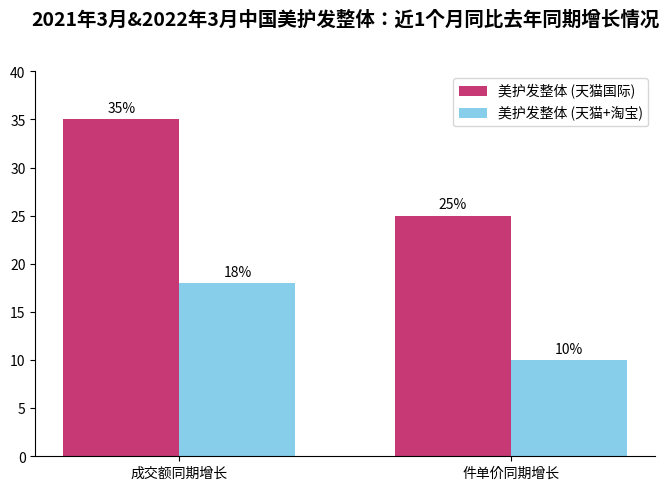

Write Python code to recreate this figure.
import matplotlib.pyplot as plt
import numpy as np
from matplotlib.patches import Patch

# 分组类别
groups = ["成交额同期增长", "件单价同期增长"]
# 数据类别（对应图例）
categories = ["美护发整体 (天猫国际)", "美护发整体 (天猫+淘宝)"]
# 模拟数据（可调整）
data = [[35, 25],  # 成交额同期增长：天猫国际、天猫+淘宝
        [18, 10]]  # 件单价同期增长：天猫国际、天猫+淘宝

# 说明文字
annotation_text = "天猫国际在成交额同期增长、\n件单价同期增长上优势明显"
# 箭头参数
arrowprops = dict(arrowstyle="->", color="green", connectionstyle="arc3,rad=0.2")

# 创建画布
fig, ax = plt.subplots(figsize=(8, 5))

# 绘制分组柱状图
x = np.arange(len(groups))
bar_width = 0.35
for i in range(len(categories)):
    offset = bar_width * i
    ax.bar(x + offset, data[i], width=bar_width, 
           color="#C63974" if i==0 else "#87CEEB",
           label=categories[i])

# 添加数据标注
for i in range(len(groups)):
    for j in range(len(categories)):
        height = data[j][i]
        ax.annotate(f'{height}%',
                    xy=(x[i] + bar_width*j, height),
                    xytext=(0, 3),  
                    textcoords="offset points",
                    ha='center', va='bottom',
                    color='black')

# 设置x轴刻度和标签
ax.set_xticks(x + bar_width/len(categories))
ax.set_xticklabels(groups)
# 设置y轴刻度
ax.set_ylim(0, 40)
# 设置标题
ax.set_title("2021年3月&2022年3月中国美护发整体：近1个月同比去年同期增长情况", 
             fontsize=14, fontweight="bold", y=1.1)

# 自定义图例（避免自动生成的图例顺序问题）
legend_elements = [Patch(facecolor="#C63974", label=categories[0]),
                   Patch(facecolor="#87CEEB", label=categories[1])]
ax.legend(handles=legend_elements, loc="upper right")

# 美化：隐藏顶部、右侧边框
for spine in ["top", "right"]:
    ax.spines[spine].set_visible(False)

# plt.tight_layout()
plt.show()
